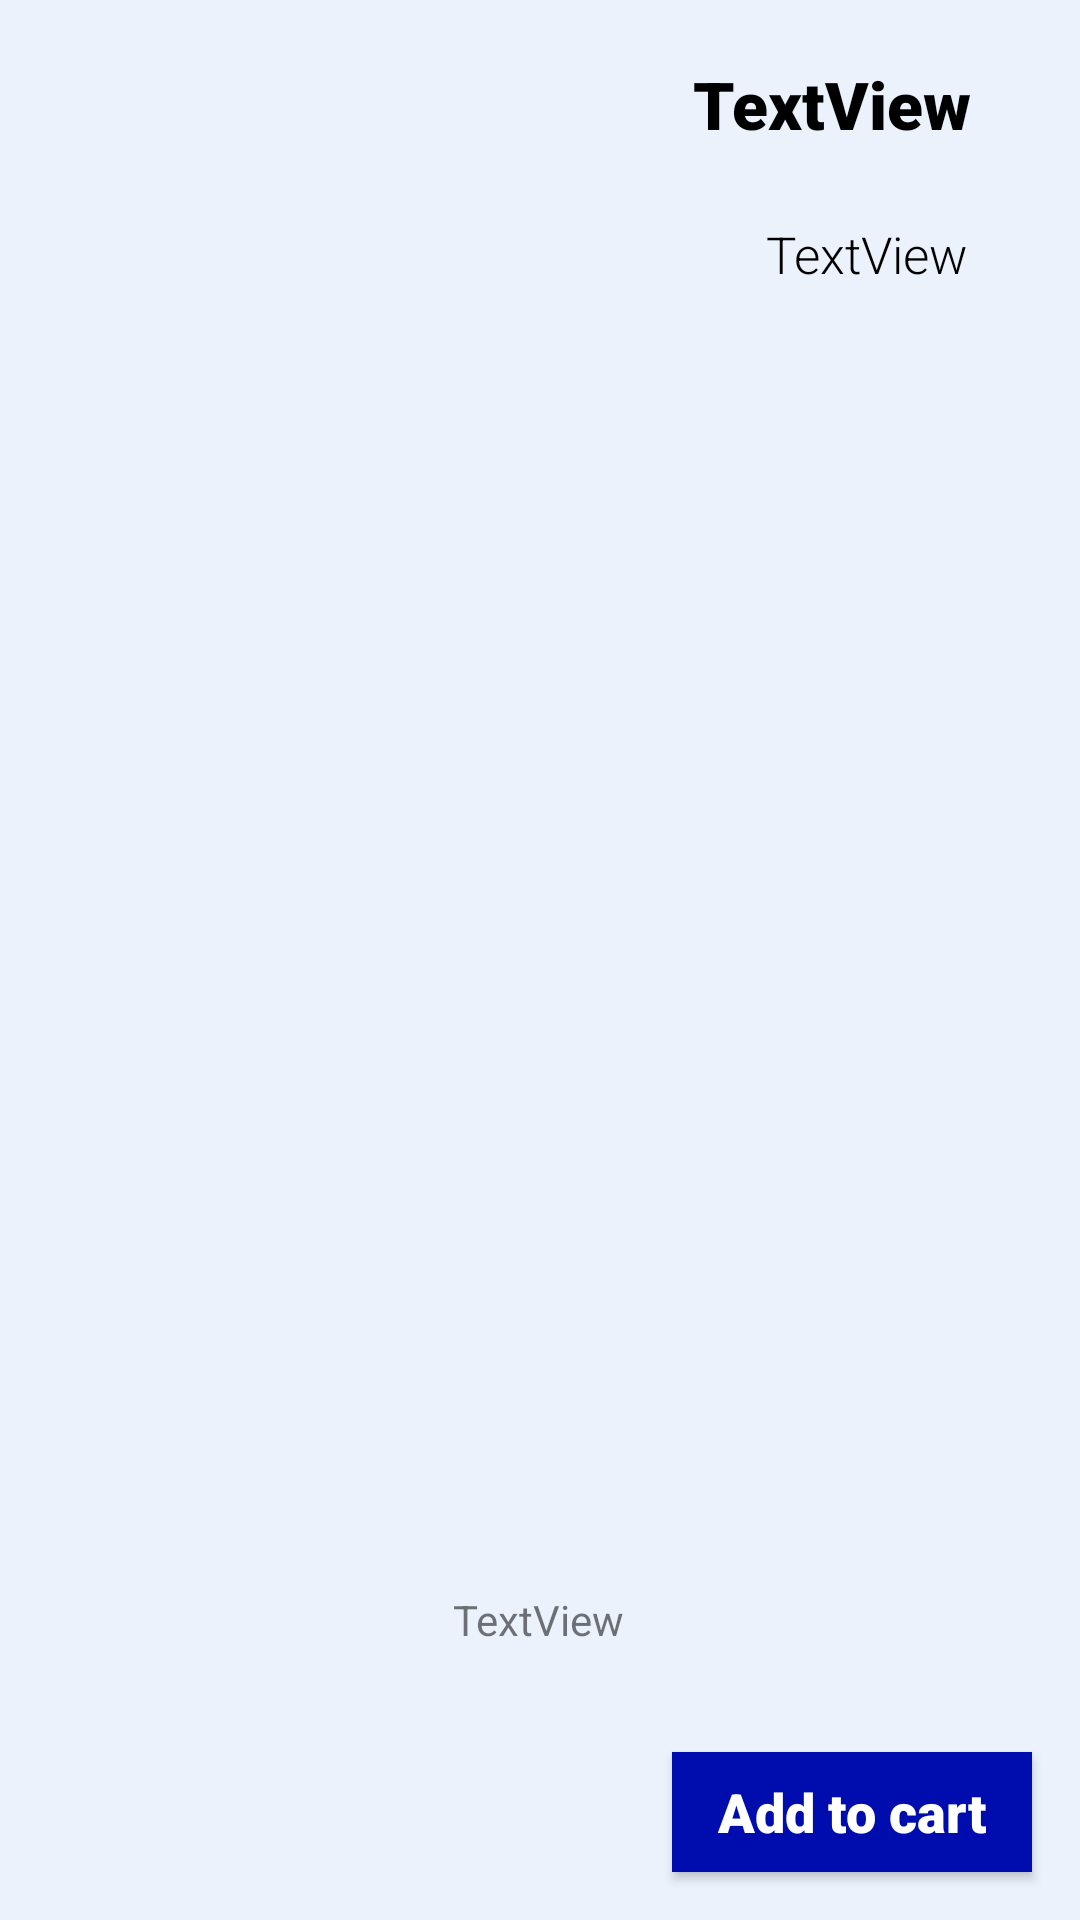

Produce the Android XML layout that renders to this screen, including the resource entries it uses.
<!-- AndroidManifest.xml: application theme AppTheme -->
<!-- res/layout/item.xml -->
<?xml version="1.0" encoding="utf-8"?>
<androidx.constraintlayout.widget.ConstraintLayout
    xmlns:android="http://schemas.android.com/apk/res/android"
    xmlns:app="http://schemas.android.com/apk/res-auto"
    xmlns:tools="http://schemas.android.com/tools"
    android:layout_width="match_parent"
    android:layout_height="170dp"
    android:layout_marginBottom="10dp"
    android:background="@color/item_background"
    >


    <ImageView
        android:id="@+id/item_img"
        android:layout_width="116dp"
        android:layout_height="125dp"
        android:layout_marginStart="24dp"
        app:layout_constraintBottom_toBottomOf="parent"
        app:layout_constraintStart_toStartOf="parent"
        app:layout_constraintTop_toTopOf="parent"
        app:layout_constraintVertical_bias="0.511"
        tools:srcCompat="@tools:sample/avatars" />

    <TextView
        android:id="@+id/item_name"
        style="@style/header"
        android:layout_width="wrap_content"
        android:layout_height="wrap_content"
        android:layout_marginTop="20dp"
        android:layout_marginEnd="36dp"
        android:text="TextView"
        app:layout_constraintEnd_toEndOf="parent"
        app:layout_constraintTop_toTopOf="parent" />

    <TextView
        android:id="@+id/item_description"
        style="@style/item_description"
        android:layout_width="wrap_content"
        android:layout_height="wrap_content"
        android:layout_marginTop="24dp"
        android:text="TextView"
        app:layout_constraintEnd_toEndOf="parent"
        app:layout_constraintHorizontal_bias="0.753"
        app:layout_constraintStart_toEndOf="@+id/item_img"
        app:layout_constraintTop_toBottomOf="@+id/item_name" />

    <Button
        android:id="@+id/addCart_btn"
        style="@style/add_btn"
        android:layout_height="40dp"
        android:layout_marginEnd="16dp"
        android:layout_marginBottom="16dp"
        android:text="@string/add_btn"
        app:layout_constraintBottom_toBottomOf="parent"
        app:layout_constraintEnd_toEndOf="parent" />

    <TextView
        android:id="@+id/item_price"
        android:layout_width="wrap_content"
        android:layout_height="wrap_content"
        android:layout_marginEnd="16dp"
        android:text="TextView"
        app:layout_constraintBottom_toBottomOf="parent"
        app:layout_constraintEnd_toStartOf="@+id/addCart_btn"
        app:layout_constraintHorizontal_bias="1.0"
        app:layout_constraintStart_toEndOf="@+id/item_img"
        app:layout_constraintTop_toTopOf="parent"
        app:layout_constraintVertical_bias="0.854" />

</androidx.constraintlayout.widget.ConstraintLayout>
<!-- resources referenced by this layout -->
<resources>
  <color name="item_background">#ebf2fc</color>
  <string name="add_btn">Add to cart</string>
  <style name="add_btn" parent="android:Widget.Button">
          <item name="android:background">@color/colorPrimary</item>
          <item name="android:fontFamily">sans-serif-black</item>
          <item name="android:textColor">#ffff</item>
          <item name="android:layout_width">120dp</item>
          <item name="android:layout_height">35dp</item>
          <item name="android:textSize">18sp</item>
      </style>
  <style name="header" parent="android:Widget.TextView">
          <item name="android:textColor">#000</item>
          <item name="android:fontFamily">sans-serif-black</item>
          <item name="android:textSize">22sp</item>
      </style>
  <style name="item_description" parent="android:Widget.TextView">
          <item name="android:textColor">#000</item>
          <item name="android:fontFamily">sans-serif-light</item>
          <item name="android:textSize">17dp</item>
      </style>
  <style name="AppTheme" parent="Theme.AppCompat.Light.DarkActionBar">
          
          <item name="colorPrimary">@color/colorPrimary</item>
          <item name="colorPrimaryDark">@color/colorPrimaryDark</item>
          <item name="colorAccent">@color/colorAccent</item>
      </style>
  <color name="colorPrimary">#000DAE</color>
  <color name="colorPrimaryDark">#000b9c</color>
  <color name="colorAccent">#1925b6</color>
</resources>
